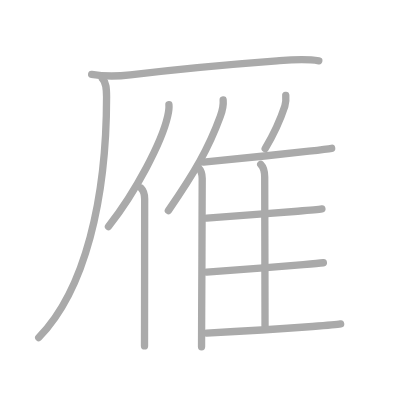
t = 0.00 s
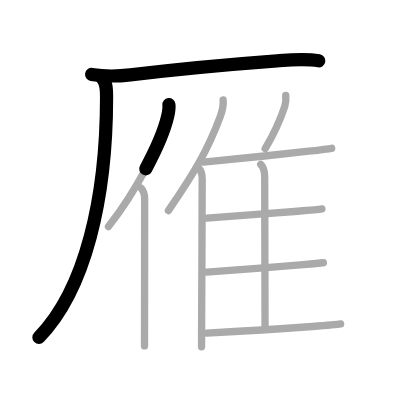
t = 2.50 s
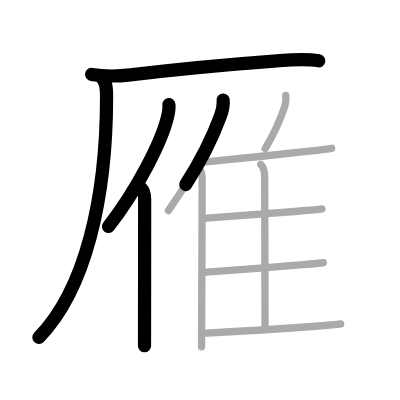
t = 4.75 s
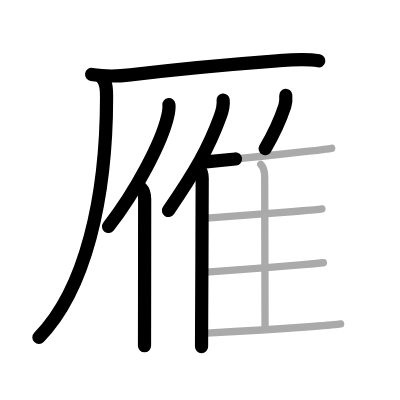
t = 7.25 s
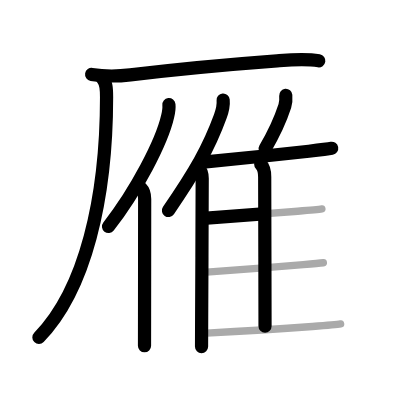
t = 9.50 s
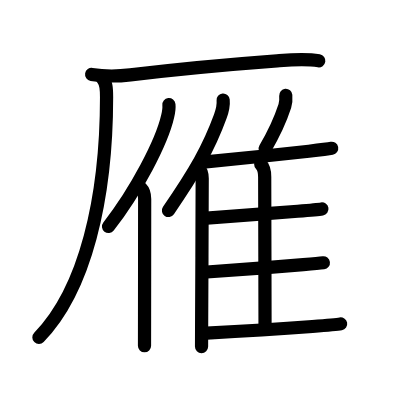
t = 12.00 s

The animated SVG that drew these frames (rendered in a browser with its animation timeline set to each time). Animation: 12 SMIL elements (animate=12); one cycle of 12.00 s.

<?xml version="1.0" standalone="no"?>
<!DOCTYPE svg PUBLIC "-//W3C//DTD SVG 1.1//EN"   "http://www.w3.org/Graphics/SVG/1.1/DTD/svg11.dtd">
<svg width="400px" height="400px"  version="1.1" xmlns="http://www.w3.org/2000/svg">
  <defs>
    <marker id="Triangle" viewBox="0 0 10 10" refX="0" refY="5" markerUnits="strokeWidth" markerWidth="3" style="stroke-opacity:0%;fill:#aaaaaa;" markerHeight="2" orient="auto">
      <path d="M 0 0 L 10 5 L 0 10 z" />
    </marker>
    
    <marker id="Arrow" viewBox="0 0 10 10" refX="5" refY="5" markerUnits="strokeWidth" markerWidth="1.8" style="stroke-opacity:0%;fill:#770000;" markerHeight="2" orient="auto">
      <path d="M 0 4 L 6 4 L 4 1 L 10 5 L 4 9 L 6 6 L 0 6 z" />
        <circle cx="5" cy="5" r="5" />
      </marker>
    
    <marker id="TriangleRed" viewBox="0 0 10 10" refX="0" refY="5" markerUnits="strokeWidth" markerWidth="3" style="stroke-opacity:0%;fill:#CC0000;" markerHeight="2" orient="auto">
      <path d="M 0 0 L 10 5 L 0 10 z" />
    </marker>
    
    <marker id="ArrowRed" viewBox="0 0 10 10" refX="5" refY="5" markerUnits="strokeWidth" markerWidth="1.8" style="stroke-opacity:0%;fill:#CC0000;" markerHeight="2" orient="auto">
      <path d="M 0 4 L 6 4 L 4 1 L 10 5 L 4 9 L 6 6 L 0 6 z" />
        <circle cx="5" cy="5" r="5" />
      </marker>
    
  </defs>
  
  <path style="fill:#ffffff; fill-opacity:100%; fill-rule:evenodd; stroke-width:0;" d="M 0 0 L 400px 0 L 400px 400px L 0 400px L 0 0" />

  <g transform="scale(3.6697247706422 3.6697247706422)">
<path style="fill:none; fill-opacity:0%; fill-rule:evenodd; stroke:#aaaaaa; stroke-opacity:100%; stroke-width: 1.5pt; stroke-linejoin:round; stroke-linecap:round;" d="M24.97 20.28c3.51 0.58 7.02 0.54 10.55 0.11c16.73-2.02 25.86-2.77 39.98-3.82c3.84-0.29 7.59-0.63 11.38-0.01"></path>
<path style="fill:none; fill-opacity:0%; fill-rule:evenodd; stroke:#aaaaaa; stroke-opacity:100%; stroke-width: 1.5pt; stroke-linejoin:round; stroke-linecap:round;" d="M27.9 21.42c1.03 1.03 1.14 2.59 1.14 5.02c0 27.58-5.79 52.56-18.48 65.53"></path>
<path style="fill:none; fill-opacity:0%; fill-rule:evenodd; stroke:#aaaaaa; stroke-opacity:100%; stroke-width: 1.5pt; stroke-linejoin:round; stroke-linecap:round;" d="M46.03 28.52c0.1 0.91-0.08 2.05-0.34 3.17c-1.61 7.06-8.61 20.47-16.13 30.04"></path>
<path style="fill:none; fill-opacity:0%; fill-rule:evenodd; stroke:#aaaaaa; stroke-opacity:100%; stroke-width: 1.5pt; stroke-linejoin:round; stroke-linecap:round;" d="M38.43 51.27c0.71 0.71 0.99 1.92 0.99 2.99c0 8.13-0.02 21.93-0.03 31.62c0 3.47-0.01 6.42-0.01 8.38"></path>
<path style="fill:none; fill-opacity:0%; fill-rule:evenodd; stroke:#aaaaaa; stroke-opacity:100%; stroke-width: 1.5pt; stroke-linejoin:round; stroke-linecap:round;" d="M60.81 27.25c0.15 1.58-0.29 3.14-0.79 4.49c-3.14 8.6-6.93 15.17-14.14 25.64"></path>
<path style="fill:none; fill-opacity:0%; fill-rule:evenodd; stroke:#aaaaaa; stroke-opacity:100%; stroke-width: 1.5pt; stroke-linejoin:round; stroke-linecap:round;" d="M54.04 45.69c0.82 0.82 1.06 1.81 1.06 2.95c0 8.08-0.1 26.37-0.15 37.6c-0.02 3.75-0.03 6.72-0.03 8.25"></path>
<path style="fill:none; fill-opacity:0%; fill-rule:evenodd; stroke:#aaaaaa; stroke-opacity:100%; stroke-width: 1.5pt; stroke-linejoin:round; stroke-linecap:round;" d="M77.87 26c0.07 0.83-0.02 2.18-0.25 2.89c-1.49 4.56-2.86 7.36-5.36 11.61"></path>
<path style="fill:none; fill-opacity:0%; fill-rule:evenodd; stroke:#aaaaaa; stroke-opacity:100%; stroke-width: 1.5pt; stroke-linejoin:round; stroke-linecap:round;" d="M55.44 44.18c5.37-0.5 20.11-2 28.72-2.98c3.13-0.36 5.45-0.65 6.22-0.79"></path>
<path style="fill:none; fill-opacity:0%; fill-rule:evenodd; stroke:#aaaaaa; stroke-opacity:100%; stroke-width: 1.5pt; stroke-linejoin:round; stroke-linecap:round;" d="M71.05 44.77c0.77 0.77 1.08 1.98 1.08 3.47c0 8.27 0.09 29.88 0.09 40.68"></path>
<path style="fill:none; fill-opacity:0%; fill-rule:evenodd; stroke:#aaaaaa; stroke-opacity:100%; stroke-width: 1.5pt; stroke-linejoin:round; stroke-linecap:round;" d="M56.33 59.44c5.35-0.48 17.2-1.28 24.79-1.88c3.29-0.26 5.78-0.48 6.6-0.62"></path>
<path style="fill:none; fill-opacity:0%; fill-rule:evenodd; stroke:#aaaaaa; stroke-opacity:100%; stroke-width: 1.5pt; stroke-linejoin:round; stroke-linecap:round;" d="M56.31 74.13c5.84-0.38 18.77-1.36 26.33-2.01c2.71-0.23 4.72-0.42 5.48-0.52"></path>
<path style="fill:none; fill-opacity:0%; fill-rule:evenodd; stroke:#aaaaaa; stroke-opacity:100%; stroke-width: 1.5pt; stroke-linejoin:round; stroke-linecap:round;" d="M56.31 90.77c5.38-0.28 19.71-1.12 28.81-1.8c3.9-0.29 6.83-0.54 7.7-0.71"></path>

<path style="fill:none; fill-opacity:0%; fill-rule:evenodd; stroke:#000000; stroke-opacity:100%; stroke-width: 2.7pt; stroke-linejoin:round; stroke-linecap:round;" d="M24.97 20.28c3.51 0.58 7.02 0.54 10.55 0.11c16.73-2.02 25.86-2.77 39.98-3.82c3.84-0.29 7.59-0.63 11.38-0.01" pathLength="100" stroke-dashoffset="100" stroke-dasharray="100 105"><animate id="dashAnim1" attributeName="stroke-dashoffset" from="100" to="0" dur="1s" calcMode="linear" fill="freeze"/></path>
<path style="fill:none; fill-opacity:0%; fill-rule:evenodd; stroke:#000000; stroke-opacity:100%; stroke-width: 2.7pt; stroke-linejoin:round; stroke-linecap:round;" d="M27.9 21.42c1.03 1.03 1.14 2.59 1.14 5.02c0 27.58-5.79 52.56-18.48 65.53" pathLength="100" stroke-dashoffset="100" stroke-dasharray="100 105"><animate id="dashAnim2" attributeName="stroke-dashoffset" from="100" to="0" dur="1s" calcMode="linear" begin="dashAnim1.end" fill="freeze"/></path>
<path style="fill:none; fill-opacity:0%; fill-rule:evenodd; stroke:#000000; stroke-opacity:100%; stroke-width: 2.7pt; stroke-linejoin:round; stroke-linecap:round;" d="M46.03 28.52c0.1 0.91-0.08 2.05-0.34 3.17c-1.61 7.06-8.61 20.47-16.13 30.04" pathLength="100" stroke-dashoffset="100" stroke-dasharray="100 105"><animate id="dashAnim3" attributeName="stroke-dashoffset" from="100" to="0" dur="1s" calcMode="linear" begin="dashAnim2.end" fill="freeze"/></path>
<path style="fill:none; fill-opacity:0%; fill-rule:evenodd; stroke:#000000; stroke-opacity:100%; stroke-width: 2.7pt; stroke-linejoin:round; stroke-linecap:round;" d="M38.43 51.27c0.71 0.71 0.99 1.92 0.99 2.99c0 8.13-0.02 21.93-0.03 31.62c0 3.47-0.01 6.42-0.01 8.38" pathLength="100" stroke-dashoffset="100" stroke-dasharray="100 105"><animate id="dashAnim4" attributeName="stroke-dashoffset" from="100" to="0" dur="1s" calcMode="linear" begin="dashAnim3.end" fill="freeze"/></path>
<path style="fill:none; fill-opacity:0%; fill-rule:evenodd; stroke:#000000; stroke-opacity:100%; stroke-width: 2.7pt; stroke-linejoin:round; stroke-linecap:round;" d="M60.81 27.25c0.15 1.58-0.29 3.14-0.79 4.49c-3.14 8.6-6.93 15.17-14.14 25.64" pathLength="100" stroke-dashoffset="100" stroke-dasharray="100 105"><animate id="dashAnim5" attributeName="stroke-dashoffset" from="100" to="0" dur="1s" calcMode="linear" begin="dashAnim4.end" fill="freeze"/></path>
<path style="fill:none; fill-opacity:0%; fill-rule:evenodd; stroke:#000000; stroke-opacity:100%; stroke-width: 2.7pt; stroke-linejoin:round; stroke-linecap:round;" d="M54.04 45.69c0.82 0.82 1.06 1.81 1.06 2.95c0 8.08-0.1 26.37-0.15 37.6c-0.02 3.75-0.03 6.72-0.03 8.25" pathLength="100" stroke-dashoffset="100" stroke-dasharray="100 105"><animate id="dashAnim6" attributeName="stroke-dashoffset" from="100" to="0" dur="1s" calcMode="linear" begin="dashAnim5.end" fill="freeze"/></path>
<path style="fill:none; fill-opacity:0%; fill-rule:evenodd; stroke:#000000; stroke-opacity:100%; stroke-width: 2.7pt; stroke-linejoin:round; stroke-linecap:round;" d="M77.87 26c0.07 0.83-0.02 2.18-0.25 2.89c-1.49 4.56-2.86 7.36-5.36 11.61" pathLength="100" stroke-dashoffset="100" stroke-dasharray="100 105"><animate id="dashAnim7" attributeName="stroke-dashoffset" from="100" to="0" dur="1s" calcMode="linear" begin="dashAnim6.end" fill="freeze"/></path>
<path style="fill:none; fill-opacity:0%; fill-rule:evenodd; stroke:#000000; stroke-opacity:100%; stroke-width: 2.7pt; stroke-linejoin:round; stroke-linecap:round;" d="M55.44 44.18c5.37-0.5 20.11-2 28.72-2.98c3.13-0.36 5.45-0.65 6.22-0.79" pathLength="100" stroke-dashoffset="100" stroke-dasharray="100 105"><animate id="dashAnim8" attributeName="stroke-dashoffset" from="100" to="0" dur="1s" calcMode="linear" begin="dashAnim7.end" fill="freeze"/></path>
<path style="fill:none; fill-opacity:0%; fill-rule:evenodd; stroke:#000000; stroke-opacity:100%; stroke-width: 2.7pt; stroke-linejoin:round; stroke-linecap:round;" d="M71.05 44.77c0.77 0.77 1.08 1.98 1.08 3.47c0 8.27 0.09 29.88 0.09 40.68" pathLength="100" stroke-dashoffset="100" stroke-dasharray="100 105"><animate id="dashAnim9" attributeName="stroke-dashoffset" from="100" to="0" dur="1s" calcMode="linear" begin="dashAnim8.end" fill="freeze"/></path>
<path style="fill:none; fill-opacity:0%; fill-rule:evenodd; stroke:#000000; stroke-opacity:100%; stroke-width: 2.7pt; stroke-linejoin:round; stroke-linecap:round;" d="M56.33 59.44c5.35-0.48 17.2-1.28 24.79-1.88c3.29-0.26 5.78-0.48 6.6-0.62" pathLength="100" stroke-dashoffset="100" stroke-dasharray="100 105"><animate id="dashAnim10" attributeName="stroke-dashoffset" from="100" to="0" dur="1s" calcMode="linear" begin="dashAnim9.end" fill="freeze"/></path>
<path style="fill:none; fill-opacity:0%; fill-rule:evenodd; stroke:#000000; stroke-opacity:100%; stroke-width: 2.7pt; stroke-linejoin:round; stroke-linecap:round;" d="M56.31 74.13c5.84-0.38 18.77-1.36 26.33-2.01c2.71-0.23 4.72-0.42 5.48-0.52" pathLength="100" stroke-dashoffset="100" stroke-dasharray="100 105"><animate id="dashAnim11" attributeName="stroke-dashoffset" from="100" to="0" dur="1s" calcMode="linear" begin="dashAnim10.end" fill="freeze"/></path>
<path style="fill:none; fill-opacity:0%; fill-rule:evenodd; stroke:#000000; stroke-opacity:100%; stroke-width: 2.7pt; stroke-linejoin:round; stroke-linecap:round;" d="M56.31 90.77c5.38-0.28 19.71-1.12 28.81-1.8c3.9-0.29 6.83-0.54 7.7-0.71" pathLength="100" stroke-dashoffset="100" stroke-dasharray="100 105"><animate id="dashAnim12" attributeName="stroke-dashoffset" from="100" to="0" dur="1s" calcMode="linear" begin="dashAnim11.end" fill="freeze"/></path>

</g>

</svg>  
          
